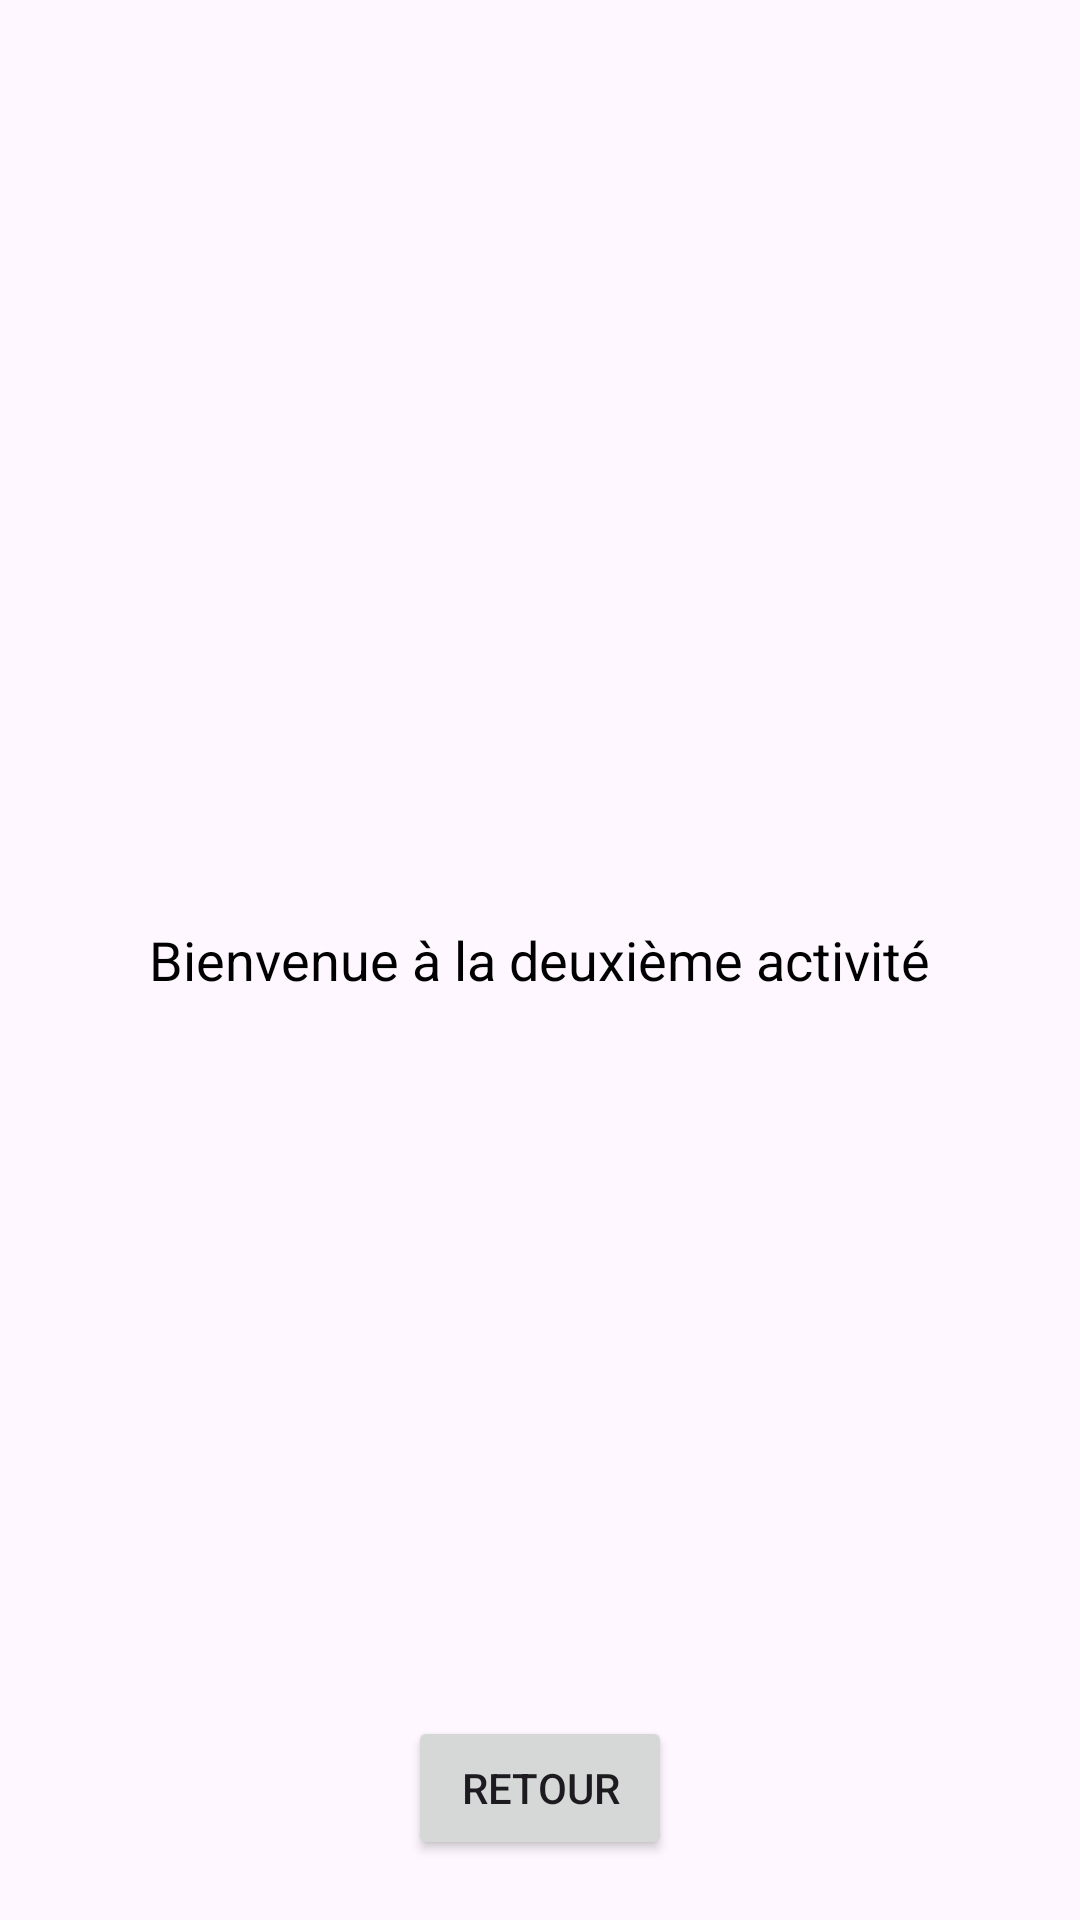

Here is an Android app screen rendered from its layout file. Give the layout XML and the strings, colors and styles it references.
<!-- AndroidManifest.xml: application theme Theme.Application01 -->
<!-- res/layout/activity_second.xml -->
<FrameLayout xmlns:android="http://schemas.android.com/apk/res/android"
    android:layout_width="match_parent"
    android:layout_height="match_parent"
    android:id="@+id/secondActivity">

    <TextView
        android:id="@+id/titleText"
        android:layout_width="wrap_content"
        android:layout_height="wrap_content"
        android:text="@string/welcome_second_activity"
        android:textSize="18sp"
        android:textColor="#000"
        android:layout_gravity="center" />

    <Button
        android:id="@+id/overlayButton"
        android:layout_width="wrap_content"
        android:layout_height="wrap_content"
        android:text="@string/go_back"
        android:layout_gravity="bottom|center_horizontal"
        android:layout_marginBottom="20dp" />

</FrameLayout>
<!-- resources referenced by this layout -->
<resources>
  <string name="go_back">Retour</string>
  <string name="welcome_second_activity">Bienvenue à la deuxième activité</string>
  <style name="Theme.Application01" parent="Base.Theme.Application01" />
  <style name="Base.Theme.Application01" parent="Theme.Material3.DayNight.NoActionBar">
          
          
      </style>
</resources>
